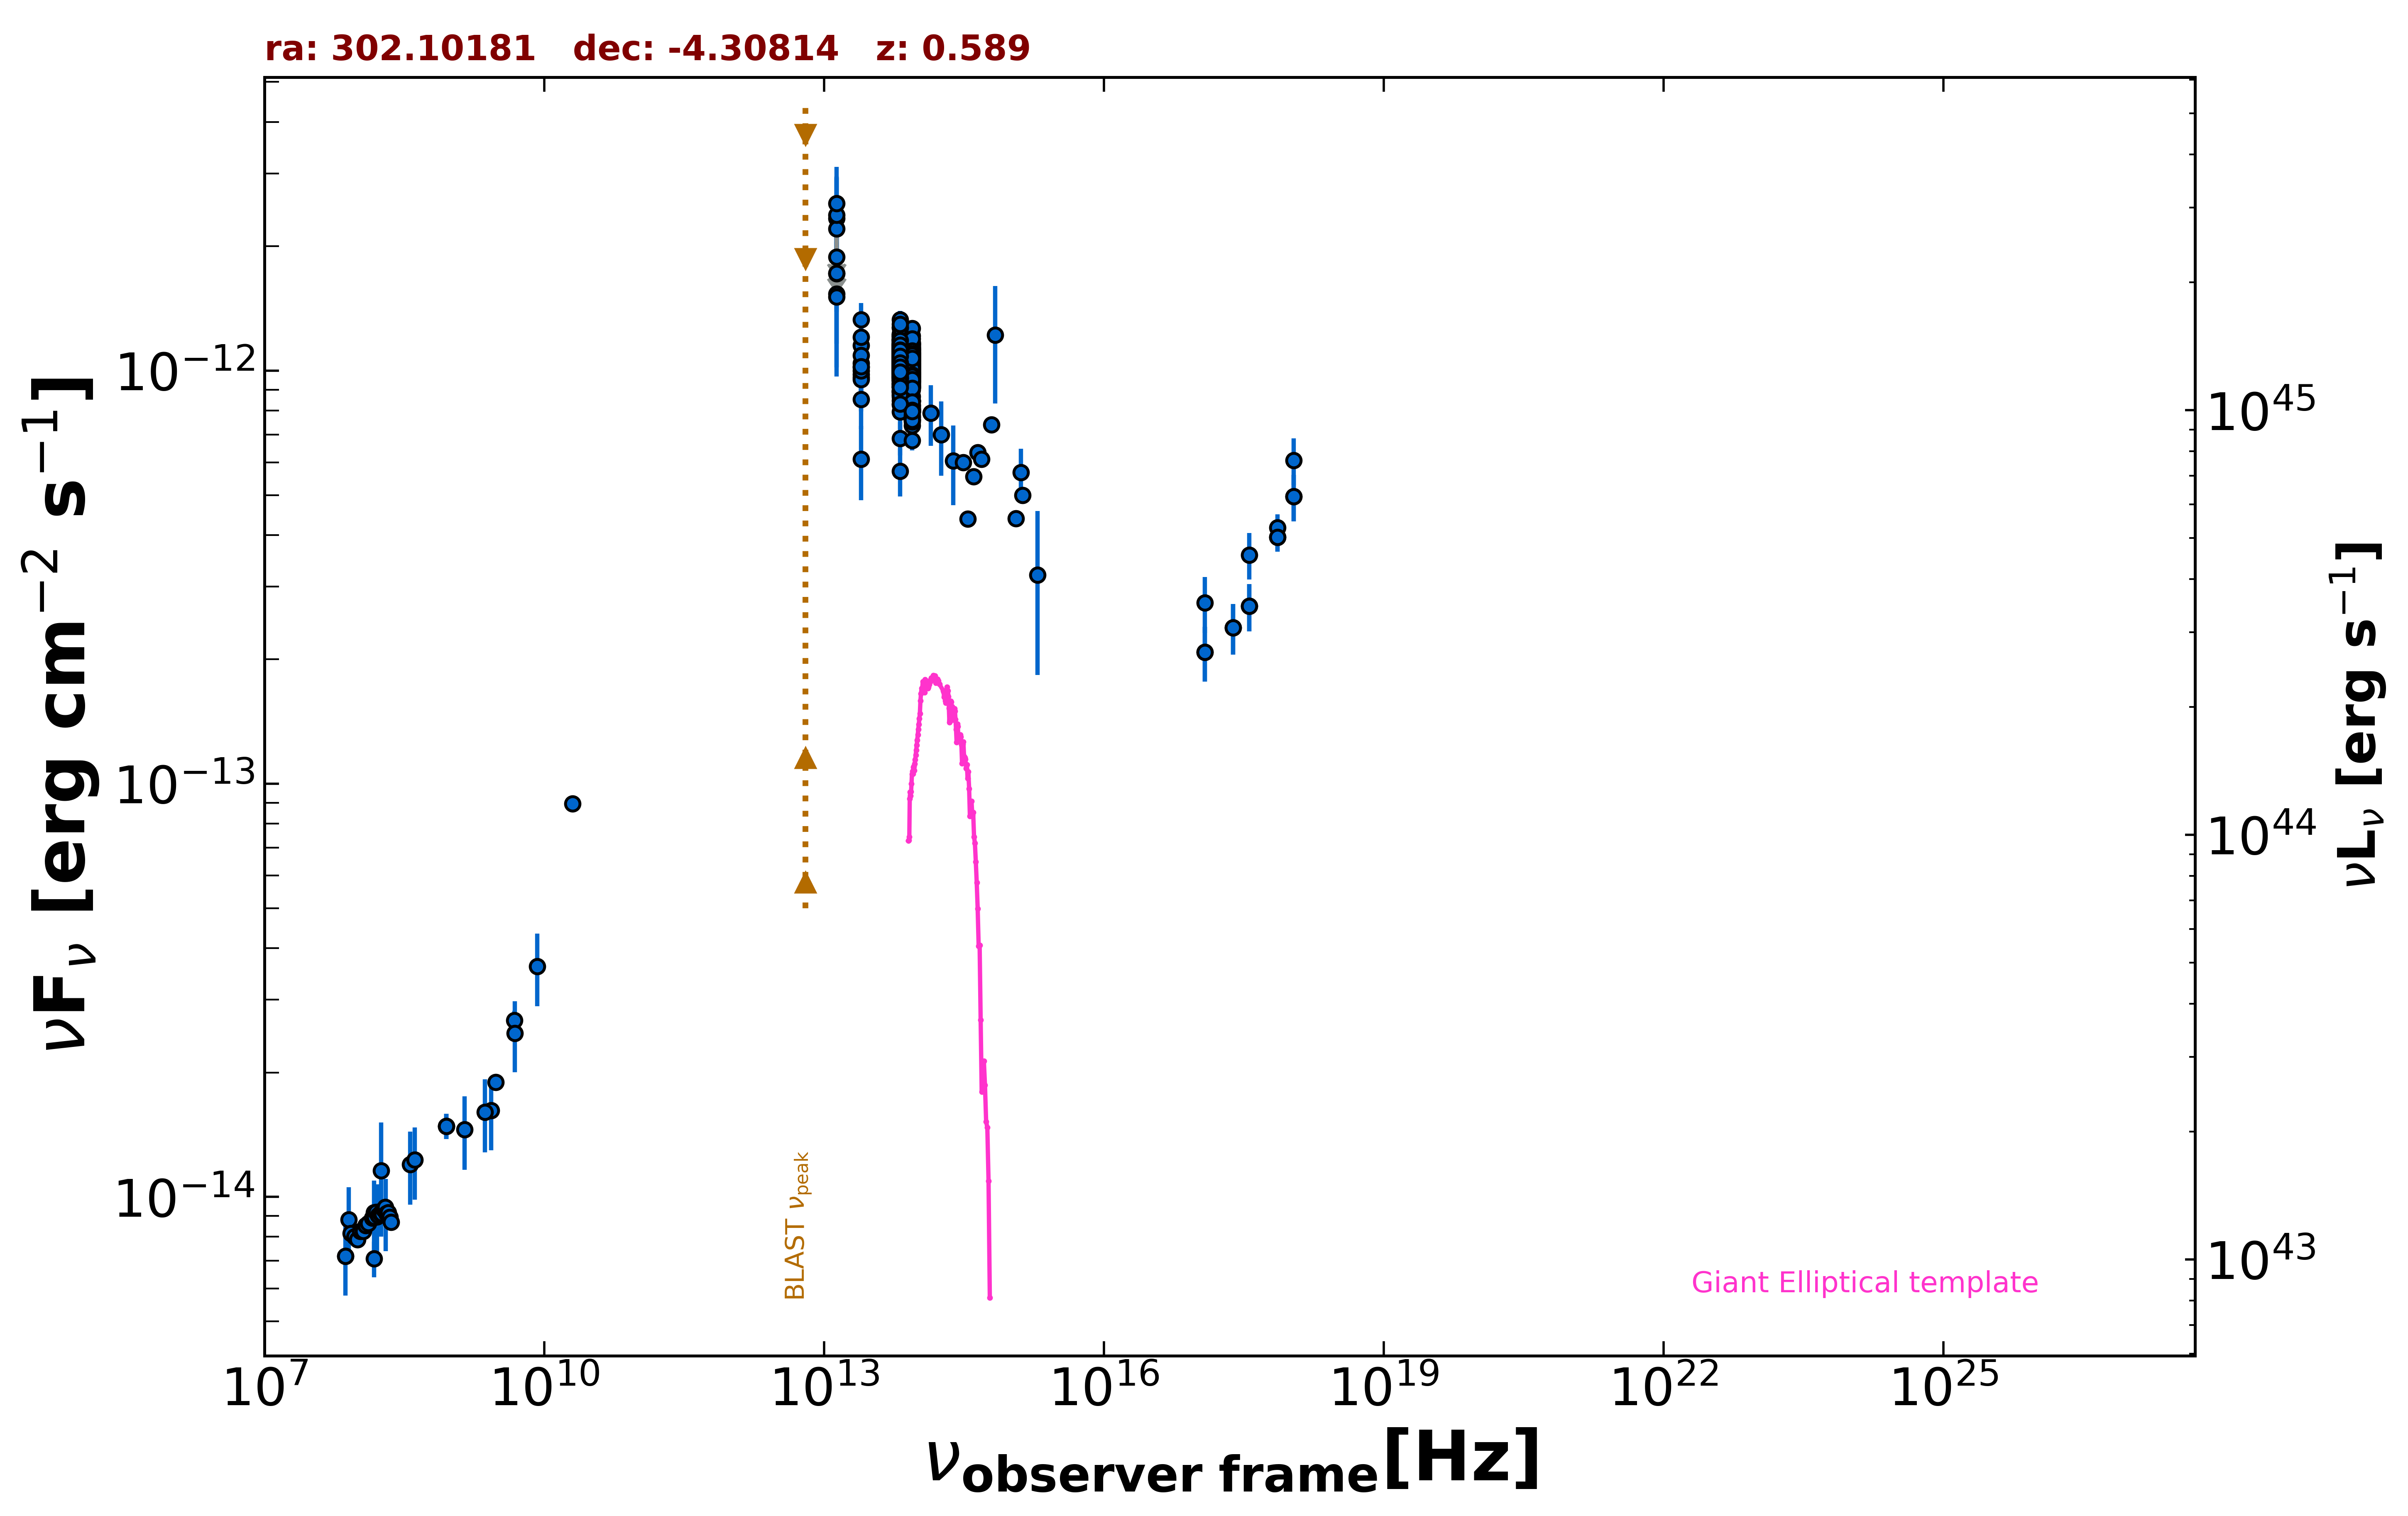

Values plotted in this chart, from the file beside it:
freq., flux, err_flux, MJD_start, MJD_end, flag, catalog, reference
8.870e+08, 1.483e-14, 1.045e-15, 55000, 55000, , RACS, Hale et al. 2021  PASA  38  e058
8.870e+08, 1.483e-14, 1.045e-15, 55000, 55000, , RACS, Hale et al. 2021  PASA  38  e058
8.870e+08, 1.483e-14, 1.045e-15, 55000, 55000, , RACS, Hale et al. 2021  PASA  38  e058
3.000e+09, 1.896e-14, 1.000e-16, 55000, 55000, , VLASSQL, Gordon et al. 2021  ApJS  255  30
2.418e+17, 2.387e-13, 3.350e-14, 55170, 55176, , 1OUSX, Giommi et al. in preparation
1.209e+17, 2.084e-13, 3.160e-14, 55170, 55176, , 1OUSX, Giommi et al. in preparation
3.627e+17, 2.690e-13, 3.530e-14, 55170, 55176, , 1OUSX, Giommi et al. in preparation
7.253e+17, 3.957e-13, 3.080e-14, 55170, 55176, , 1OUSX, Giommi et al. in preparation
1.088e+18, 4.960e-13, 6.400e-14, 55170, 55176, , 1OUSX, Giommi et al. in preparation
7.253e+17, 4.167e-13, 3.215e-14, 55000, 55000, , 2SXPS, Evans et al. 2020  ApJS  247  54
1.209e+17, 2.741e-13, 4.250e-14, 55000, 55000, , 2SXPS, Evans et al. 2020  ApJS  247  54
3.627e+17, 3.582e-13, 4.605e-14, 55000, 55000, , 2SXPS, Evans et al. 2020  ApJS  247  54
1.088e+18, 6.072e-13, 7.870e-14, 55000, 55000, , 2SXPS, Evans et al. 2020  ApJS  247  54
1.500e+08, 7.088e-15, 7.090e-16, 55000, 55000, , TGSS150, Intema et al. 2017  A&A  598  A781
7.400e+07, 7.178e-15, 1.330e-16, 55000, 55000, , VLSSR, Lane et al. 2014  MNRAS  440 327
2.000e+10, 8.940e-14, 4.000e-15, 55000, 55000, , AT20G, Murphy et al. 2010  MNRAS  402  2403
4.800e+09, 2.674e-14, 1.485e-15, 55000, 55000, , PMN, Griffith et al. 1993-1996  VizieR  VIII/…
1.389e+14, 7.898e-13, 1.323e-13, 55000, 55000, , 2MASS, Skrutskie et al. 2006  AJ  131  1163
1.804e+14, 6.997e-13, 1.434e-13, 55000, 55000, , 2MASS, Skrutskie et al. 2006  AJ  131  1163
2.427e+14, 6.046e-13, 1.318e-13, 55000, 55000, , 2MASS, Skrutskie et al. 2006  AJ  131  1163
8.817e+13, 9.151e-13, 3.500e-15, 55000, 55000, , UNWISE, Schlafly et al. 2019  ApJS  240  30
6.517e+13, 9.978e-13, 5.050e-15, 55000, 55000, , UNWISE, Schlafly et al. 2019  ApJS  240  30
8.817e+13, 7.988e-13, 2.060e-14, 55000, 55000, , WISE, Wright et al. 2010  AJ  140  1868
6.517e+13, 9.662e-13, 2.405e-14, 55000, 55000, , WISE, Wright et al. 2010  AJ  140  1868
2.498e+13, 1.018e-12, 5.135e-14, 55000, 55000, , WISE, Wright et al. 2010  AJ  140  1868
1.363e+13, 1.719e-12, 1.980e-13, 55000, 55000, , WISE, Wright et al. 2010  AJ  140  1868
8.817e+13, 9.900e-13, 3.730e-14, 56954, 56954, , NEOWISE, Mainzer et al. 2014  ApJ  792  30
6.517e+13, 1.135e-12, 5.850e-14, 56954, 56954, , NEOWISE, Mainzer et al. 2014  ApJ  792  30
8.817e+13, 9.765e-13, 4.940e-14, 56953, 56953, , NEOWISE, Mainzer et al. 2014  ApJ  792  30
6.517e+13, 1.063e-12, 5.050e-14, 56953, 56953, , NEOWISE, Mainzer et al. 2014  ApJ  792  30
8.817e+13, 9.088e-13, 3.850e-14, 56954, 56954, , NEOWISE, Mainzer et al. 2014  ApJ  792  30
6.517e+13, 9.878e-13, 6.210e-14, 56954, 56954, , NEOWISE, Mainzer et al. 2014  ApJ  792  30
8.817e+13, 1.063e-12, 5.000e-14, 56954, 56954, , NEOWISE, Mainzer et al. 2014  ApJ  792  30
6.517e+13, 1.026e-12, 5.290e-14, 56954, 56954, , NEOWISE, Mainzer et al. 2014  ApJ  792  30
8.817e+13, 1.012e-12, 4.575e-14, 56954, 56954, , NEOWISE, Mainzer et al. 2014  ApJ  792  30
6.517e+13, 1.130e-12, 5.500e-14, 56954, 56954, , NEOWISE, Mainzer et al. 2014  ApJ  792  30
8.817e+13, 9.882e-13, 3.720e-14, 56954, 56954, , NEOWISE, Mainzer et al. 2014  ApJ  792  30
6.517e+13, 9.450e-13, 6.005e-14, 56954, 56954, , NEOWISE, Mainzer et al. 2014  ApJ  792  30
8.817e+13, 9.846e-13, 3.650e-14, 56954, 56954, , NEOWISE, Mainzer et al. 2014  ApJ  792  30
6.517e+13, 1.032e-12, 4.660e-14, 56954, 56954, , NEOWISE, Mainzer et al. 2014  ApJ  792  30
8.817e+13, 9.429e-13, 3.910e-14, 56953, 56953, , NEOWISE, Mainzer et al. 2014  ApJ  792  30
6.517e+13, 1.031e-12, 5.510e-14, 56953, 56953, , NEOWISE, Mainzer et al. 2014  ApJ  792  30
8.817e+13, 1.129e-12, 8.000e-14, 56954, 56954, , NEOWISE, Mainzer et al. 2014  ApJ  792  30
6.517e+13, 1.011e-12, 4.635e-14, 56954, 56954, , NEOWISE, Mainzer et al. 2014  ApJ  792  30
8.817e+13, 9.604e-13, 4.535e-14, 56954, 56954, , NEOWISE, Mainzer et al. 2014  ApJ  792  30
6.517e+13, 1.049e-12, 5.595e-14, 56954, 56954, , NEOWISE, Mainzer et al. 2014  ApJ  792  30
8.817e+13, 9.534e-13, 3.690e-14, 56954, 56954, , NEOWISE, Mainzer et al. 2014  ApJ  792  30
6.517e+13, 1.024e-12, 6.600e-14, 56954, 56954, , NEOWISE, Mainzer et al. 2014  ApJ  792  30
8.817e+13, 1.028e-12, 4.660e-14, 56954, 56954, , NEOWISE, Mainzer et al. 2014  ApJ  792  30
6.517e+13, 9.644e-13, 6.150e-14, 56954, 56954, , NEOWISE, Mainzer et al. 2014  ApJ  792  30
8.817e+13, 1.034e-12, 4.595e-14, 56954, 56954, , NEOWISE, Mainzer et al. 2014  ApJ  792  30
6.517e+13, 1.085e-12, 7.350e-14, 56954, 56954, , NEOWISE, Mainzer et al. 2014  ApJ  792  30
8.817e+13, 9.437e-13, 3.825e-14, 57501, 57501, , NEOWISE, Mainzer et al. 2014  ApJ  792  30
6.517e+13, 8.926e-13, 4.850e-14, 57501, 57501, , NEOWISE, Mainzer et al. 2014  ApJ  792  30
8.817e+13, 9.308e-13, 3.945e-14, 57500, 57500, , NEOWISE, Mainzer et al. 2014  ApJ  792  30
6.517e+13, 1.006e-12, 4.375e-14, 57500, 57500, , NEOWISE, Mainzer et al. 2014  ApJ  792  30
8.817e+13, 9.551e-13, 3.785e-14, 57501, 57501, , NEOWISE, Mainzer et al. 2014  ApJ  792  30
6.517e+13, 9.733e-13, 4.475e-14, 57501, 57501, , NEOWISE, Mainzer et al. 2014  ApJ  792  30
8.817e+13, 1.007e-12, 4.445e-14, 57500, 57500, , NEOWISE, Mainzer et al. 2014  ApJ  792  30
6.517e+13, 1.097e-12, 4.850e-14, 57500, 57500, , NEOWISE, Mainzer et al. 2014  ApJ  792  30
... 596 more rows
